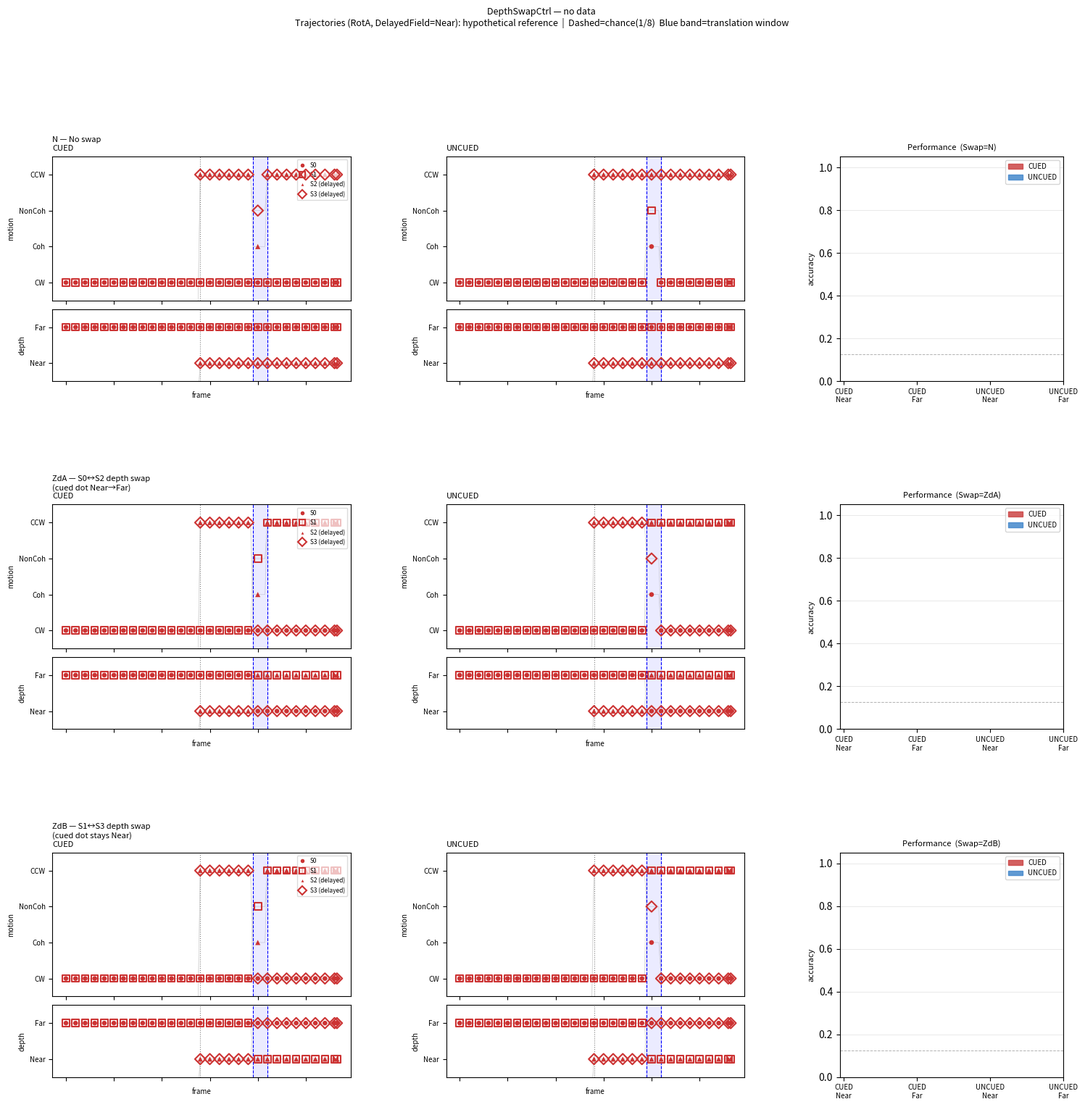

This chart was generated by the following Python code:
#!/usr/bin/env python3
"""
Combined figure: hypothetical trajectories + session performance.
Layout: 3 rows (N / ZdA / ZdB), each row has:
  [CUED traj (mt+depth)] | [UNCUED traj (mt+depth)] | [accuracy bars]
"""

import sys, csv, math
import numpy as np
import matplotlib
matplotlib.use("Agg")
import matplotlib.pyplot as plt
import matplotlib.gridspec as gridspec
from matplotlib.lines import Line2D
from scipy import stats as scipy_stats

# ── trajectory parameters (must match Exp_DepthSwapCtrl.asset @ 75 Hz) ──────
ONSET   = 56   # delayedOnset_ms=750 → 56f
T_START = 78   # onset + preTranslation_ms(300) → +22f
T_END   = 84   # T_START + translationDuration_ms(80) → +6f
TOTAL   = 114  # T_END + 400ms post → +30f

CW, LINEAR, NONCOH, CCW = 1, 2, 3, 4
NEAR, FAR = 1, 2
RED = "#CC3333"

SPECS = [
    {"marker": "o", "filled": True,  "s": 22, "lw": 1.0},   # S0
    {"marker": "s", "filled": False, "s": 48, "lw": 1.5},   # S1
    {"marker": "^", "filled": True,  "s": 26, "lw": 1.0},   # S2
    {"marker": "D", "filled": False, "s": 56, "lw": 1.5},   # S3
]

YTICK_LABELS_MT    = ["CW", "Coh", "NonCoh", "CCW"]
YTICK_LABELS_DEPTH = ["Near", "Far"]


def build(swap, cued):
    mt    = np.zeros((TOTAL, 4), dtype=int)
    depth = np.zeros((TOTAL, 4), dtype=int)

    for f in range(TOTAL):
        ao  = f >= ONSET
        as_ = f >= T_START
        tr  = T_START <= f < T_END

        m = [CW, CW, CCW if ao else 0, CCW if ao else 0]
        d = [FAR, FAR, NEAR if ao else 0, NEAR if ao else 0]

        if as_:
            if swap == 'ZdA':
                d = [NEAR, FAR, FAR, NEAR]
                if tr:
                    m = ([CW, NONCOH, LINEAR, CW] if cued
                         else [LINEAR, CCW, CCW, NONCOH])
                else:
                    m = [CW, CCW, CCW, CW]

            elif swap == 'ZdB':
                d = [FAR, NEAR, NEAR, FAR]
                if tr:
                    m = ([CW, NONCOH, LINEAR, CW] if cued
                         else [LINEAR, CCW, CCW, NONCOH])
                else:
                    m = [CW, CCW, CCW, CW]

            else:  # N
                d = [FAR, FAR, NEAR, NEAR]
                if tr:
                    m = ([CW, CW, LINEAR, NONCOH] if cued
                         else [LINEAR, NONCOH, CCW, CCW])
                else:
                    m = [CW, CW, CCW, CCW]

        mt[f]    = m
        depth[f] = d

    return mt, depth


def scatter_subfields(ax, data, zero_color="#E0E0E0"):
    nF, nS = data.shape
    sample = list(range(0, nF, max(1, nF // 25)))
    if sample[-1] != nF - 1:
        sample.append(nF - 1)
    for s in range(nS):
        sp = SPECS[s]
        ax.plot(np.arange(nF), data[:, s], color="#D8D8D8", lw=0.5, zorder=1)
        xs = [f for f in sample if data[f, s] != 0]
        ys = [data[f, s] for f in xs]
        if not xs:
            continue
        if sp["filled"]:
            ax.scatter(xs, ys, marker=sp["marker"], c=RED,
                       edgecolors="none", s=sp["s"], zorder=3 + s)
        else:
            ax.scatter(xs, ys, marker=sp["marker"], facecolors="none",
                       edgecolors=RED, s=sp["s"], linewidths=sp["lw"], zorder=3 + s)


def add_phase_markers(ax):
    ax.axvspan(T_START, T_END, alpha=0.08, color="blue")
    ax.axvline(ONSET,   ls=":",  color="gray", lw=0.8)
    ax.axvline(T_START, ls="--", color="blue", lw=0.8)
    ax.axvline(T_END,   ls="--", color="blue", lw=0.8)


def add_traj_legend(ax):
    handles = [
        Line2D([0],[0], marker="o", color="w", markerfacecolor=RED,
               markersize=5, ls="None", label="S0"),
        Line2D([0],[0], marker="s", color="w", markeredgecolor=RED,
               markerfacecolor="none", markersize=6, markeredgewidth=1.5,
               ls="None", label="S1"),
        Line2D([0],[0], marker="^", color="w", markerfacecolor=RED,
               markersize=5, ls="None", label="S2 (delayed)"),
        Line2D([0],[0], marker="D", color="w", markeredgecolor=RED,
               markerfacecolor="none", markersize=6, markeredgewidth=1.5,
               ls="None", label="S3 (delayed)"),
    ]
    ax.legend(handles=handles, loc="upper right", fontsize=6,
              framealpha=0.7, handlelength=1)


# ── performance helpers ───────────────────────────────────────────────────────

def is_correct(r):
    try:
        td = int(round(float(r["TransDeg"]))) % 360
        rd = int(round(float(r["RespDeg"])))  % 360
        return td == rd
    except:
        return False


def acc_stats(subset):
    n = len(subset)
    if n == 0:
        return dict(n=0, c=0, p=float("nan"), lo=float("nan"), hi=float("nan"))
    c = sum(1 for r in subset if is_correct(r))
    p = c / n
    # Wilson score interval
    z = 1.96
    denom = 1 + z**2 / n
    centre = (p + z**2 / (2*n)) / denom
    half   = z * math.sqrt(p*(1-p)/n + z**2/(4*n**2)) / denom
    return dict(n=n, c=c, p=p, lo=max(0, centre-half), hi=min(1, centre+half))


def chi2_p(rows_a, rows_b):
    ca = sum(1 for r in rows_a if is_correct(r))
    cb = sum(1 for r in rows_b if is_correct(r))
    na, nb = len(rows_a), len(rows_b)
    if na == 0 or nb == 0:
        return float("nan")
    table = [[ca, na-ca], [cb, nb-cb]]
    _, p, _, _ = scipy_stats.chi2_contingency(table, correction=False)
    return p


def pstar(p):
    if math.isnan(p):  return ""
    if p < 0.001:      return "***"
    if p < 0.01:       return "**"
    if p < 0.05:       return "*"
    if p < 0.10:       return "†"
    return "n.s."


def draw_perf_bars(ax, rows, swap):
    """Bar chart: CUED/UNCUED × Near/Far for this swap condition."""
    groups = [
        ("CUED\nNear",   "CUED",   "N"),
        ("CUED\nFar",    "CUED",   "F"),
        ("UNCUED\nNear", "UNCUED", "N"),
        ("UNCUED\nFar",  "UNCUED", "F"),
    ]
    colors_bar = ["#CC4444", "#882222", "#4488CC", "#224488"]
    xs = np.arange(len(groups))

    for i, (label, cond, dep) in enumerate(groups):
        sub = [r for r in rows if r["Cond"]==cond and r["DelayedFieldDepth"]==dep]
        st  = acc_stats(sub)
        bar = ax.bar(xs[i], st["p"], color=colors_bar[i], alpha=0.85,
                     width=0.6, zorder=2)
        if not math.isnan(st["p"]):
            ax.errorbar(xs[i], st["p"],
                        yerr=[[st["p"]-st["lo"]], [st["hi"]-st["p"]]],
                        fmt="none", color="black", capsize=3, lw=1, zorder=3)
            ax.text(xs[i], st["hi"] + 0.02, f'{st["p"]:.2f}',
                    ha="center", va="bottom", fontsize=7)

    # Cueing effect annotations (CUED-UNCUED) per depth
    for dep, x_cued, x_uncued in [("N", 0, 2), ("F", 1, 3)]:
        label_dep = "Near" if dep=="N" else "Far"
        c_rows = [r for r in rows if r["Cond"]=="CUED"   and r["DelayedFieldDepth"]==dep]
        u_rows = [r for r in rows if r["Cond"]=="UNCUED"  and r["DelayedFieldDepth"]==dep]
        p = chi2_p(c_rows, u_rows)
        cs = acc_stats(c_rows); us = acc_stats(u_rows)
        if not math.isnan(cs["p"]) and not math.isnan(us["p"]):
            delta = cs["p"] - us["p"]
            y_top = max(cs["hi"], us["hi"]) + 0.08
            ax.plot([x_cued, x_cued, x_uncued, x_uncued],
                    [y_top-0.02, y_top, y_top, y_top-0.02],
                    color="gray", lw=0.8)
            ax.text((x_cued+x_uncued)/2, y_top + 0.01,
                    f'Δ={delta:+.2f} {pstar(p)}',
                    ha="center", va="bottom", fontsize=7)

    ax.axhline(0.125, ls="--", color="gray", lw=0.7, alpha=0.6)  # chance (8AFC)
    ax.set_ylim(0, 1.05)
    ax.set_xticks(xs)
    ax.set_xticklabels([g[0] for g in groups], fontsize=7)
    ax.set_ylabel("accuracy", fontsize=8)
    ax.set_title(f"Performance  (Swap={swap})", fontsize=8)
    ax.yaxis.grid(True, lw=0.4, alpha=0.5)
    ax.set_axisbelow(True)

    # legend
    legend_els = [
        matplotlib.patches.Patch(color="#CC4444", alpha=0.85, label="CUED"),
        matplotlib.patches.Patch(color="#4488CC", alpha=0.85, label="UNCUED"),
    ]
    ax.legend(handles=legend_els, fontsize=7, loc="upper right")


# ── main ─────────────────────────────────────────────────────────────────────

def main():
    tsv_path = sys.argv[1] if len(sys.argv) > 1 else None
    out_path  = sys.argv[2] if len(sys.argv) > 2 else "results_with_traj.png"

    rows = []
    if tsv_path:
        with open(tsv_path) as f:
            reader = csv.DictReader(f, delimiter="\t")
            for r in reader:
                rows.append(r)

    swaps = ["N", "ZdA", "ZdB"]
    swap_labels = {
        "N":   "N — No swap",
        "ZdA": "ZdA — S0↔S2 depth swap\n(cued dot Near→Far)",
        "ZdB": "ZdB — S1↔S3 depth swap\n(cued dot stays Near)",
    }

    fig = plt.figure(figsize=(18, 5.5 * len(swaps)))
    outer = gridspec.GridSpec(len(swaps), 1, hspace=0.55, figure=fig)

    for row_i, swap in enumerate(swaps):
        swap_rows = [r for r in rows if r["SwapType"]==swap]

        # Each row: [CUED traj | UNCUED traj | perf bars]
        inner = gridspec.GridSpecFromSubplotSpec(
            1, 3, subplot_spec=outer[row_i],
            width_ratios=[2, 2, 1.5], wspace=0.35)

        for col_i, (cued_bool, cond_label) in enumerate([(True, "CUED"), (False, "UNCUED")]):
            mt, depth = build(swap, cued_bool)

            traj_gs = gridspec.GridSpecFromSubplotSpec(
                2, 1, subplot_spec=inner[col_i],
                height_ratios=[3, 1.5], hspace=0.08)
            ax_mt    = fig.add_subplot(traj_gs[0])
            ax_depth = fig.add_subplot(traj_gs[1], sharex=ax_mt)

            scatter_subfields(ax_mt, mt)
            scatter_subfields(ax_depth, depth)

            title_str = (f"{swap_labels[swap]}\n{cond_label}"
                         if col_i == 0 else cond_label)
            ax_mt.set_title(title_str, fontsize=8, loc="left")
            ax_mt.set_ylabel("motion", fontsize=7)
            ax_mt.set_yticks([1, 2, 3, 4])
            ax_mt.set_yticklabels(YTICK_LABELS_MT, fontsize=7)
            ax_mt.set_ylim(0.5, 4.5)
            ax_mt.set_xticklabels([])
            add_phase_markers(ax_mt)
            if col_i == 0:
                add_traj_legend(ax_mt)

            ax_depth.set_xlabel("frame", fontsize=7)
            ax_depth.set_ylabel("depth", fontsize=7)
            ax_depth.set_yticks([1, 2])
            ax_depth.set_yticklabels(YTICK_LABELS_DEPTH, fontsize=7)
            ax_depth.set_ylim(0.5, 2.5)
            add_phase_markers(ax_depth)

        # Performance bars
        ax_perf = fig.add_subplot(inner[2])
        draw_perf_bars(ax_perf, swap_rows, swap)

    session_label = tsv_path.split("/")[-1] if tsv_path else "no data"
    fig.suptitle(
        f"DepthSwapCtrl — {session_label}\n"
        f"Trajectories (RotA, DelayedField=Near): hypothetical reference  |  "
        f"Dashed=chance(1/8)  Blue band=translation window",
        fontsize=9, y=1.005)

    plt.savefig(out_path, dpi=180, bbox_inches="tight")
    plt.close()
    print(f"Wrote: {out_path}")


if __name__ == "__main__":
    main()
